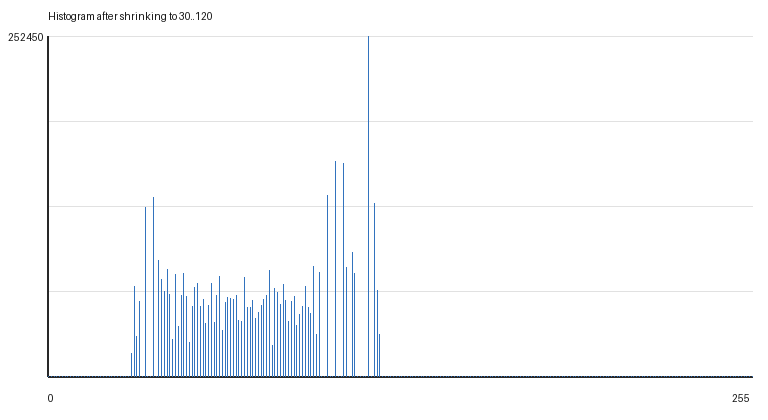

The data file committed next to this chart (first rows):
gray_value, count
0, 0
1, 0
2, 0
3, 0
4, 0
5, 0
6, 0
7, 0
8, 0
9, 0
10, 0
11, 0
12, 0
13, 0
14, 0
15, 0
16, 0
17, 0
18, 0
19, 0
20, 0
21, 0
22, 0
23, 0
24, 0
25, 0
26, 0
27, 0
28, 0
29, 0
30, 16823
31, 66524
32, 29522
33, 56036
34, 0
35, 125555
36, 0
37, 0
38, 132695
39, 0
40, 86275
41, 72062
42, 62757
43, 79515
44, 60959
45, 27804
46, 75915
47, 37494
48, 59913
49, 76378
50, 59698
51, 24881
52, 52294
53, 66203
54, 69044
55, 51741
56, 56921
57, 39074
58, 53047
59, 68934
... 196 more rows
